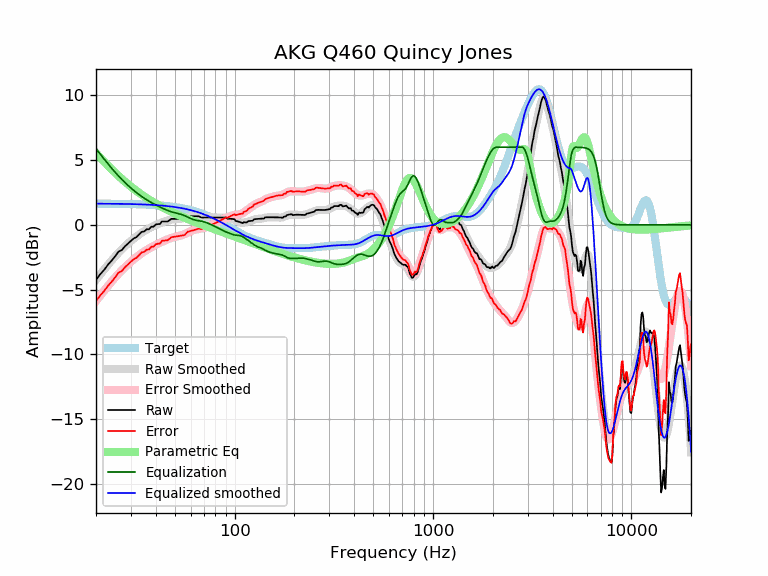

The data file committed next to this chart (first rows):
frequency, raw, error, smoothed, error_smoothed, equalization, parametric_eq, equalized_raw, equalized_smoothed, target
20, -4.25, -5.89, -4.25, -5.89, 5.89, 5.55, 1.64, 1.64, 1.64
21, -3.81, -5.45, -3.83, -5.47, 5.47, 5.20, 1.66, 1.64, 1.64
22, -3.47, -5.11, -3.44, -5.08, 5.08, 4.87, 1.61, 1.64, 1.64
23, -3.07, -4.70, -3.08, -4.71, 4.71, 4.57, 1.64, 1.63, 1.63
24, -2.75, -4.38, -2.74, -4.37, 4.37, 4.28, 1.62, 1.63, 1.63
25, -2.42, -4.05, -2.43, -4.06, 4.06, 4.02, 1.64, 1.63, 1.63
26, -2.06, -3.68, -2.15, -3.77, 3.77, 3.78, 1.71, 1.62, 1.62
27, -1.95, -3.57, -1.89, -3.51, 3.51, 3.55, 1.56, 1.62, 1.62
28, -1.65, -3.26, -1.65, -3.27, 3.27, 3.34, 1.62, 1.62, 1.62
29, -1.45, -3.06, -1.43, -3.05, 3.05, 3.14, 1.60, 1.61, 1.61
30, -1.23, -2.84, -1.24, -2.84, 2.84, 2.96, 1.61, 1.61, 1.61
31, -1.04, -2.65, -1.06, -2.66, 2.66, 2.78, 1.62, 1.60, 1.60
32, -0.94, -2.54, -0.89, -2.49, 2.49, 2.62, 1.55, 1.60, 1.60
33, -0.74, -2.33, -0.74, -2.33, 2.33, 2.47, 1.59, 1.59, 1.59
34, -0.54, -2.12, -0.61, -2.19, 2.19, 2.33, 1.65, 1.58, 1.58
35, -0.50, -2.08, -0.48, -2.06, 2.06, 2.20, 1.55, 1.58, 1.58
36, -0.34, -1.91, -0.37, -1.94, 1.94, 2.08, 1.60, 1.57, 1.57
37, -0.34, -1.90, -0.27, -1.83, 1.83, 1.96, 1.49, 1.56, 1.56
38, -0.14, -1.69, -0.18, -1.73, 1.73, 1.85, 1.59, 1.55, 1.55
39, -0.14, -1.68, -0.09, -1.63, 1.63, 1.75, 1.49, 1.54, 1.54
40, 0.03, -1.50, -0.01, -1.54, 1.54, 1.65, 1.57, 1.53, 1.53
41, 0.06, -1.46, 0.06, -1.46, 1.46, 1.55, 1.52, 1.52, 1.52
42, 0.06, -1.44, 0.13, -1.38, 1.38, 1.46, 1.44, 1.51, 1.51
43, 0.26, -1.23, 0.19, -1.31, 1.31, 1.38, 1.57, 1.49, 1.49
44, 0.26, -1.21, 0.24, -1.24, 1.24, 1.30, 1.50, 1.48, 1.48
45, 0.26, -1.20, 0.29, -1.17, 1.17, 1.22, 1.43, 1.46, 1.46
46, 0.26, -1.18, 0.34, -1.11, 1.11, 1.15, 1.37, 1.45, 1.45
47, 0.36, -1.07, 0.38, -1.06, 1.06, 1.08, 1.42, 1.43, 1.43
48, 0.46, -0.95, 0.41, -1.01, 1.01, 1.01, 1.47, 1.42, 1.42
49, 0.46, -0.93, 0.43, -0.97, 0.97, 0.94, 1.43, 1.40, 1.40
50, 0.46, -0.91, 0.44, -0.93, 0.93, 0.88, 1.40, 1.38, 1.38
51, 0.46, -0.89, 0.46, -0.90, 0.90, 0.82, 1.37, 1.36, 1.36
52, 0.46, -0.87, 0.47, -0.87, 0.87, 0.76, 1.34, 1.34, 1.34
53, 0.46, -0.85, 0.48, -0.84, 0.84, 0.71, 1.30, 1.32, 1.32
54, 0.46, -0.83, 0.49, -0.80, 0.80, 0.65, 1.27, 1.29, 1.29
55, 0.46, -0.81, 0.51, -0.76, 0.76, 0.60, 1.22, 1.27, 1.27
56, 0.46, -0.78, 0.54, -0.71, 0.71, 0.55, 1.17, 1.25, 1.25
57, 0.57, -0.66, 0.57, -0.65, 0.65, 0.50, 1.22, 1.22, 1.22
58, 0.67, -0.53, 0.60, -0.60, 0.60, 0.45, 1.26, 1.19, 1.19
59, 0.67, -0.50, 0.63, -0.54, 0.54, 0.41, 1.21, 1.17, 1.17
60, 0.67, -0.47, 0.65, -0.49, 0.49, 0.36, 1.15, 1.14, 1.14
61, 0.67, -0.44, 0.67, -0.44, 0.44, 0.32, 1.11, 1.11, 1.11
62, 0.67, -0.41, 0.67, -0.41, 0.41, 0.27, 1.07, 1.08, 1.08
63, 0.67, -0.38, 0.67, -0.38, 0.38, 0.23, 1.04, 1.05, 1.05
64, 0.67, -0.35, 0.67, -0.35, 0.35, 0.19, 1.02, 1.02, 1.02
65, 0.67, -0.32, 0.65, -0.33, 0.33, 0.15, 1.00, 0.99, 0.99
66, 0.67, -0.29, 0.64, -0.32, 0.32, 0.11, 0.98, 0.95, 0.95
67, 0.62, -0.30, 0.62, -0.30, 0.30, 0.07, 0.92, 0.92, 0.92
68, 0.57, -0.32, 0.60, -0.28, 0.28, 0.04, 0.85, 0.88, 0.88
69, 0.57, -0.28, 0.59, -0.26, 0.26, 0.00, 0.83, 0.85, 0.85
70, 0.57, -0.25, 0.57, -0.24, 0.24, -0.04, 0.80, 0.81, 0.81
71, 0.57, -0.21, 0.57, -0.21, 0.21, -0.07, 0.78, 0.78, 0.78
72, 0.57, -0.17, 0.56, -0.18, 0.18, -0.11, 0.74, 0.74, 0.74
73, 0.57, -0.14, 0.56, -0.14, 0.14, -0.14, 0.71, 0.70, 0.70
74, 0.57, -0.10, 0.56, -0.10, 0.10, -0.17, 0.67, 0.66, 0.66
75, 0.57, -0.06, 0.56, -0.06, 0.06, -0.21, 0.63, 0.62, 0.62
76, 0.57, -0.02, 0.56, -0.02, 0.02, -0.24, 0.59, 0.59, 0.59
77, 0.57, 0.02, 0.56, 0.02, -0.02, -0.27, 0.55, 0.55, 0.55
78, 0.57, 0.06, 0.57, 0.06, -0.06, -0.30, 0.51, 0.51, 0.51
79, 0.57, 0.10, 0.57, 0.10, -0.10, -0.33, 0.47, 0.47, 0.47
... 553 more rows
